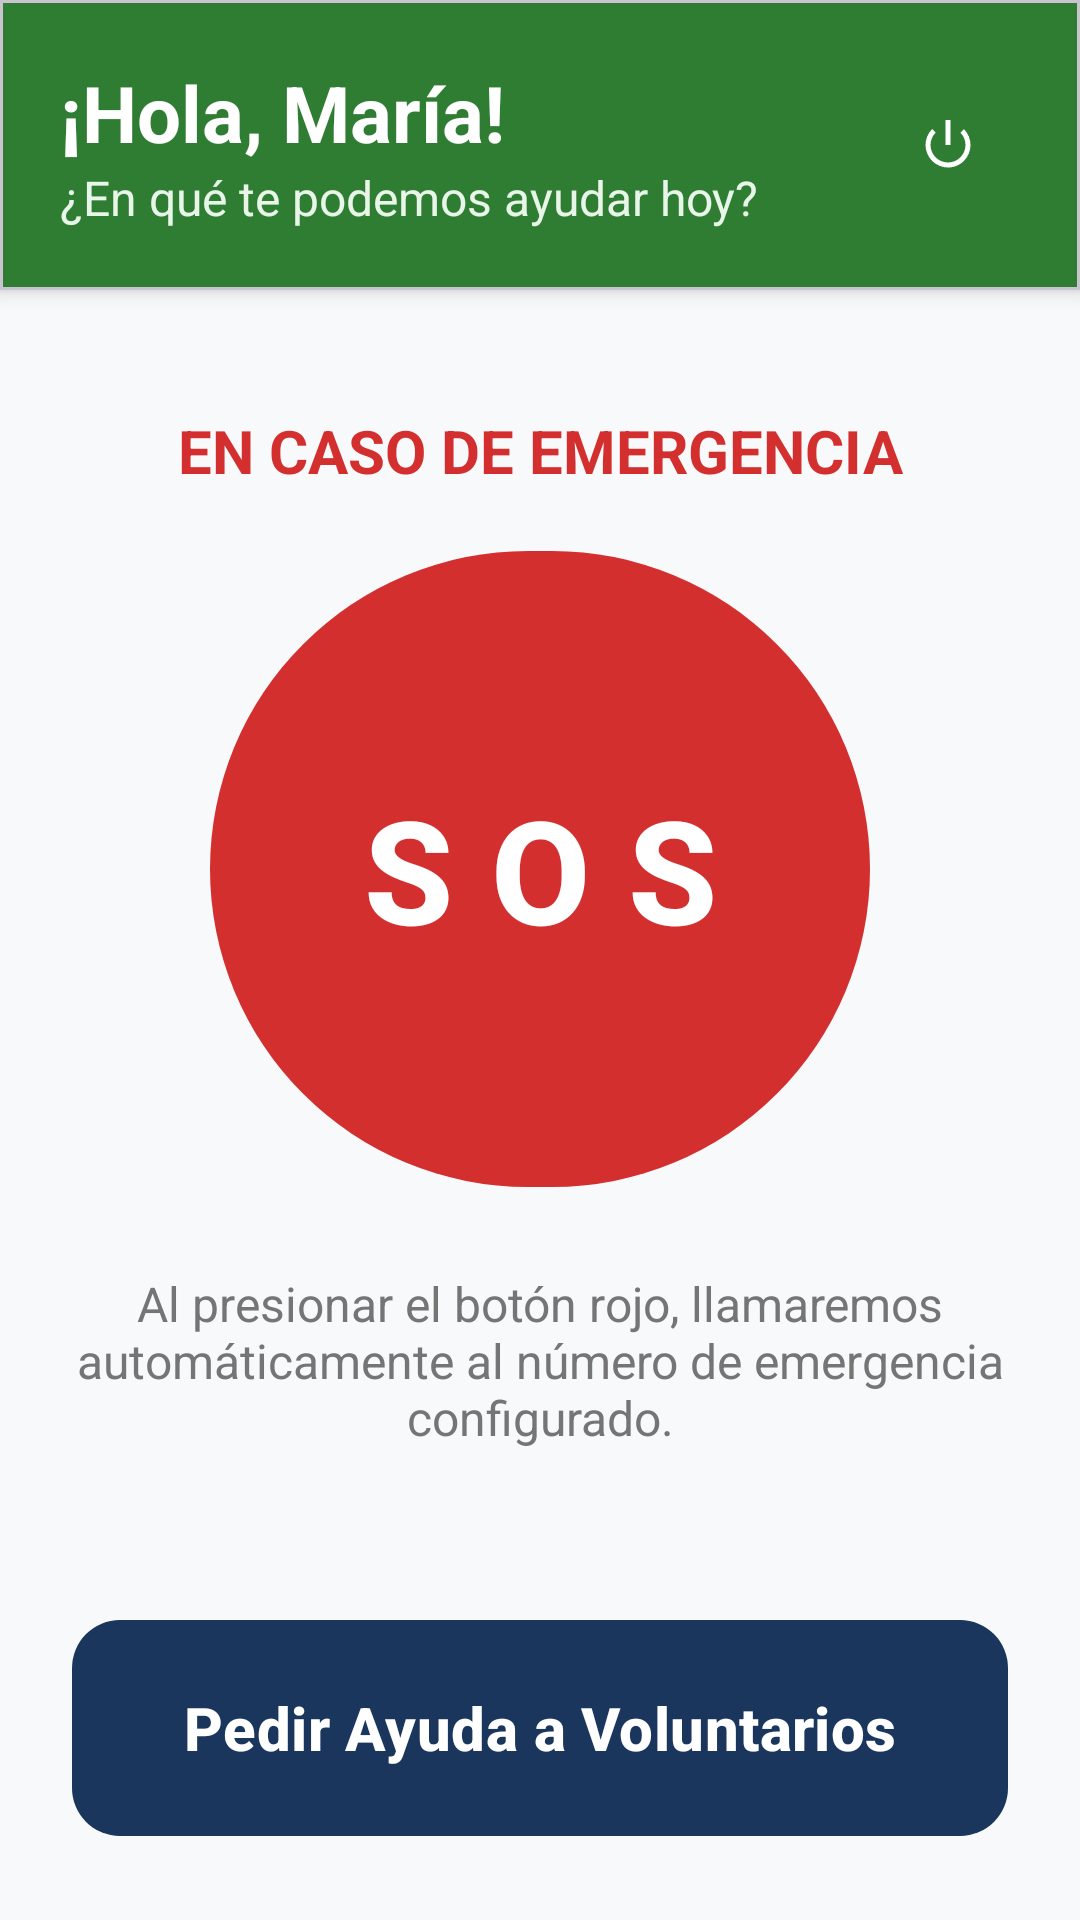

Produce the Android XML layout that renders to this screen, including the resource entries it uses.
<!-- AndroidManifest.xml: application theme Theme.Voluntarios -->
<!-- res/layout/activity_hub_adulto_mayor.xml -->
<?xml version="1.0" encoding="utf-8"?>
<androidx.constraintlayout.widget.ConstraintLayout xmlns:android="http://schemas.android.com/apk/res/android"
    xmlns:app="http://schemas.android.com/apk/res-auto"
    xmlns:tools="http://schemas.android.com/tools"
    android:layout_width="match_parent"
    android:layout_height="match_parent"
    android:background="@color/background_light"
    tools:context=".vistas.adultomayor.HubAdultoMayorActivity">

    
    <com.google.android.material.card.MaterialCardView
        android:id="@+id/cardHeaderAm"
        android:layout_width="match_parent"
        android:layout_height="wrap_content"
        app:cardCornerRadius="0dp"
        app:cardElevation="4dp"
        app:cardBackgroundColor="@color/secondary_green"
        app:layout_constraintTop_toTopOf="parent">

        <androidx.constraintlayout.widget.ConstraintLayout
            android:layout_width="match_parent"
            android:layout_height="wrap_content"
            android:padding="20dp">

            <TextView
                android:id="@+id/txtAmNombre"
                android:layout_width="0dp"
                android:layout_height="wrap_content"
                android:text="¡Hola, María!"
                android:textColor="@color/white"
                android:textSize="26sp"
                android:textStyle="bold"
                app:layout_constraintLeft_toLeftOf="parent"
                app:layout_constraintRight_toLeftOf="@id/btnCerrarSesionAm"
                app:layout_constraintTop_toTopOf="parent" />

            <TextView
                android:id="@+id/txtAmEstado"
                android:layout_width="0dp"
                android:layout_height="wrap_content"
                android:text="¿En qué te podemos ayudar hoy?"
                android:textColor="#E8F5E9"
                android:textSize="16sp"
                app:layout_constraintLeft_toLeftOf="parent"
                app:layout_constraintRight_toLeftOf="@id/btnCerrarSesionAm"
                app:layout_constraintTop_toBottomOf="@id/txtAmNombre" />

            <com.google.android.material.button.MaterialButton
                android:id="@+id/btnCerrarSesionAm"
                style="@style/Widget.Material3.Button.IconButton"
                android:layout_width="wrap_content"
                android:layout_height="wrap_content"
                app:icon="@android:drawable/ic_lock_power_off"
                app:iconTint="@color/white"
                app:layout_constraintTop_toTopOf="parent"
                app:layout_constraintBottom_toBottomOf="parent"
                app:layout_constraintRight_toRightOf="parent" />
        </androidx.constraintlayout.widget.ConstraintLayout>
    </com.google.android.material.card.MaterialCardView>

    
    <TextView
        android:id="@+id/txtLabelPanico"
        android:layout_width="wrap_content"
        android:layout_height="wrap_content"
        android:layout_marginTop="40dp"
        android:text="EN CASO DE EMERGENCIA"
        android:textColor="#D32F2F"
        android:textSize="20sp"
        android:textStyle="bold"
        app:layout_constraintLeft_toLeftOf="parent"
        app:layout_constraintRight_toRightOf="parent"
        app:layout_constraintTop_toBottomOf="@id/cardHeaderAm" />

    
    <com.google.android.material.button.MaterialButton
        android:id="@+id/btnPanico"
        android:layout_width="220dp"
        android:layout_height="220dp"
        android:layout_marginTop="16dp"
        android:text="S O S"
        android:textSize="48sp"
        android:textStyle="bold"
        android:textColor="@color/white"
        app:backgroundTint="#D32F2F"
        app:cornerRadius="110dp"
        app:layout_constraintLeft_toLeftOf="parent"
        app:layout_constraintRight_toRightOf="parent"
        app:layout_constraintTop_toBottomOf="@id/txtLabelPanico" />

    <TextView
        android:id="@+id/txtDescPanico"
        android:layout_width="0dp"
        android:layout_height="wrap_content"
        android:layout_margin="24dp"
        android:text="Al presionar el botón rojo, llamaremos automáticamente al número de emergencia configurado."
        android:textColor="@color/text_secondary"
        android:textSize="16sp"
        android:textAlignment="center"
        app:layout_constraintLeft_toLeftOf="parent"
        app:layout_constraintRight_toRightOf="parent"
        app:layout_constraintTop_toBottomOf="@id/btnPanico" />

    
    <com.google.android.material.button.MaterialButton
        android:id="@+id/btnIrACrearSolicitud"
        android:layout_width="0dp"
        android:layout_height="80dp"
        android:layout_margin="24dp"
        android:text="Pedir Ayuda a Voluntarios"
        android:textSize="20sp"
        android:textStyle="bold"
        app:backgroundTint="@color/primary_blue"
        app:cornerRadius="16dp"
        app:layout_constraintBottom_toBottomOf="parent"
        app:layout_constraintLeft_toLeftOf="parent"
        app:layout_constraintRight_toRightOf="parent" />

</androidx.constraintlayout.widget.ConstraintLayout>
<!-- resources referenced by this layout -->
<resources>
  <color name="background_light">#F8F9FA</color>
  <color name="primary_blue">#1B365D</color>
  <color name="secondary_green">#2E7D32</color>
  <color name="text_secondary">#757575</color>
  <color name="white">#FFFFFFFF</color>
  <style name="Theme.Voluntarios" parent="Base.Theme.Voluntarios" />
  <style name="Base.Theme.Voluntarios" parent="Theme.Material3.DayNight.NoActionBar">
          
          
      </style>
</resources>
